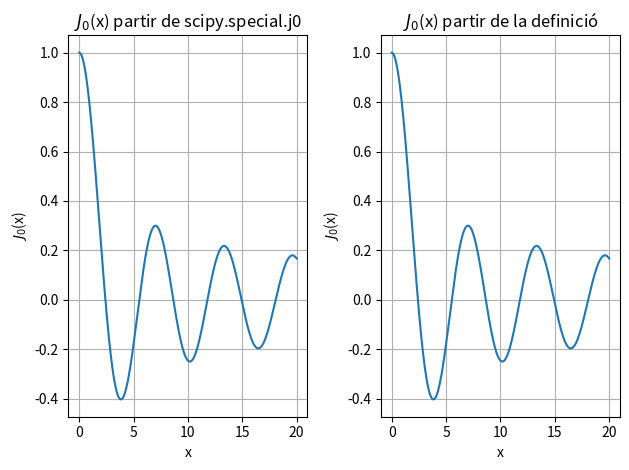

Write the Python code that produced this figure.
# -*- coding: utf-8 -*-
"""
Created on Fri Dec  4 10:39:14 2020

[redacted]
"""
import numpy as np
import matplotlib.pyplot as plt
import scipy.integrate as integrate
import scipy.special as special

# Graficació

def integrand(tau, x_prima):
    return (1/np.pi)*np.cos(x_prima*np.sin(tau))

x = np.linspace(0,20,1000)

Resolucio_special = np.array([])
Resolucio_def = np.array([])

for x_prima in x:
    Bessel_def = integrate.quad(integrand, 0, np.pi, args=x_prima)
    Resolucio_def = np.append(Resolucio_def, Bessel_def[0])
    Bessel_special = special.j0(x_prima)
    Resolucio_special = np.append(Resolucio_special, Bessel_special)

plt.figure()
# Subplot 1
plt.subplot(1, 2, 1)
plt.title('$J_0$(x) partir de scipy.special.j0')
plt.grid(True)
plt.plot(x, Resolucio_special)
plt.xlabel('x')
plt.ylabel('$J_0$(x)')
plt.tight_layout()

# Subplot 2
plt.subplot(1, 2, 2)
plt.title('$J_0$(x) partir de la definició')
plt.plot(x, Resolucio_def)
plt.grid(True)
plt.xlabel('x')
plt.ylabel('$J_0$(x)')
plt.tight_layout()

# Zeros de la funció
Zeros = []
for element in Resolucio_def:
    index = np.where(Resolucio_def == element)
    seguent = Resolucio_def[index[0]+1]
    test = element*seguent # Compara elements per trobar canvis de signe
    if test < 0:
        Zeros = np.append(Zeros, (x[index[0]]+x[index[0]+1])/2)
        # He fet la mitjana dels dos punts on hi ha el canvi de signe
        
    elif len(Zeros) == 5: # Per evitar problemes amb l'últim element de l'array
        break # Només funciona coneixent el número de zeros amb antelació
print('Zeros de la funció:', Zeros)

# Màxims i mínims
    